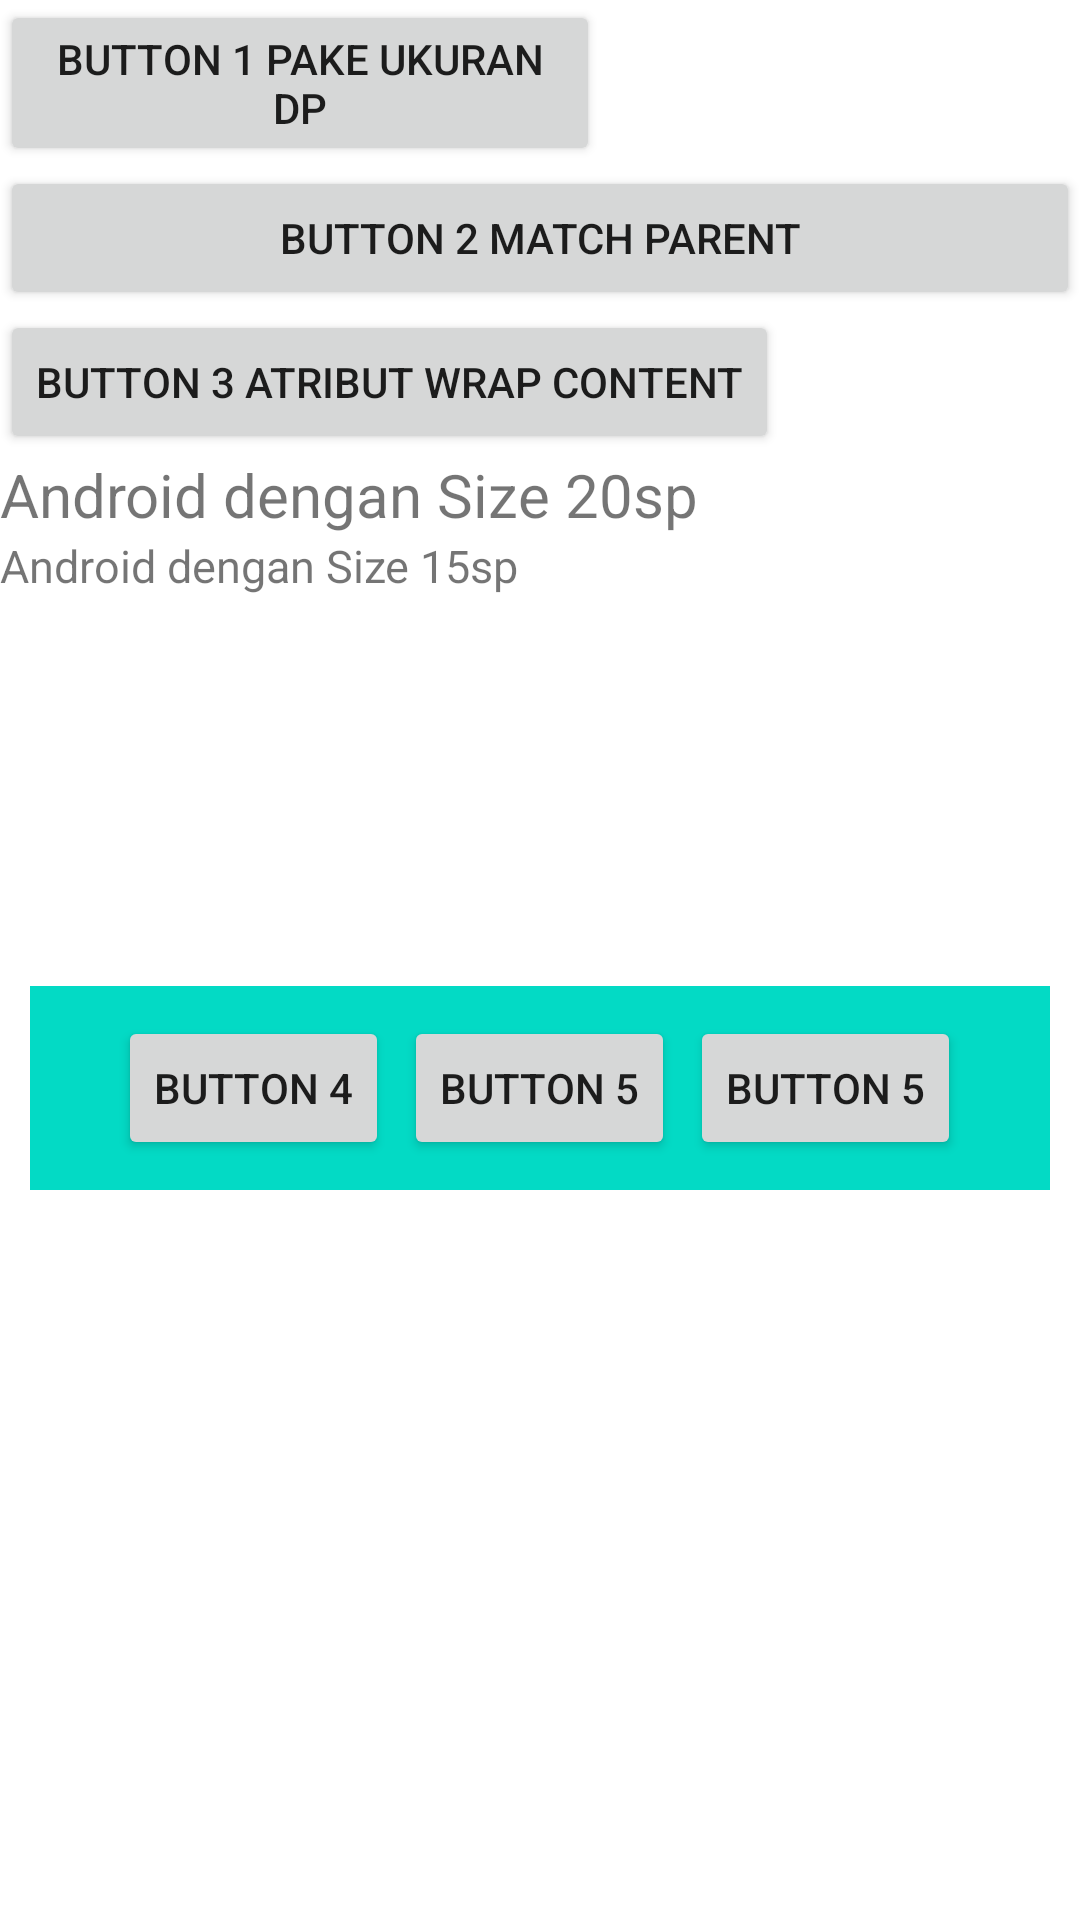

The Android layout XML behind this screen, and the referenced resources:
<!-- AndroidManifest.xml: application theme Theme.LayoutAndMassage -->
<!-- res/layout/linear_layout.xml -->
<?xml version="1.0" encoding="utf-8"?>
<LinearLayout xmlns:android="http://schemas.android.com/apk/res/android"
    android:orientation="vertical"
    android:layout_width="match_parent"
    android:layout_height="match_parent">

    <Button
        android:layout_width="200dp"
        android:layout_height="wrap_content"
        android:text="Button 1 pake ukuran dp"/>

    <Button
        android:layout_width="match_parent"
        android:layout_height="wrap_content"
        android:text="Button 2 match parent"/>

    <Button
        android:layout_width="wrap_content"
        android:layout_height="wrap_content"
        android:text="Button 3 Atribut wrap content"/>

    <TextView
        android:layout_width="wrap_content"
        android:layout_height="wrap_content"
        android:textSize="20sp"
        android:text="Android dengan Size 20sp"/>

    <TextView
        android:layout_width="wrap_content"
        android:layout_height="wrap_content"
        android:textSize="15sp"
        android:text="Android dengan Size 15sp"/>

    <ImageView
        android:layout_width="100dp"
        android:layout_height="100dp"
        android:layout_gravity="center_horizontal"
        android:layout_marginTop="20dp"
        android:src="@drawable/ic_launcher_background"/>

    <LinearLayout
        android:layout_width="match_parent"
        android:layout_height="wrap_content"
        android:gravity="center"
        android:background="@color/teal_200"
        android:padding="10dp"
        android:layout_margin="10dp"
        android:orientation="horizontal">

        <Button
            android:layout_width="wrap_content"
            android:layout_height="wrap_content"
            android:text="Button 4"/>

        <Button
            android:layout_width="wrap_content"
            android:layout_height="wrap_content"
            android:layout_marginRight="5dp"
            android:layout_marginLeft="5dp"
            android:text="Button 5"/>

        <Button
            android:layout_width="wrap_content"
            android:layout_height="wrap_content"
            android:text="Button 5"/>

    </LinearLayout>

    <ImageView
        android:layout_width="200dp"
        android:layout_height="200dp"
        android:layout_gravity="center_horizontal"
        android:src="@drawable/input"/>

</LinearLayout>

    
    
    
    
    
    
    
    
<!-- resources referenced by this layout -->
<resources>
  <style name="Theme.LayoutAndMassage" parent="Theme.MaterialComponents.DayNight.DarkActionBar">
          
          <item name="colorPrimary">@color/purple_500</item>
          <item name="colorPrimaryVariant">@color/purple_700</item>
          <item name="colorOnPrimary">@color/white</item>
          
          <item name="colorSecondary">@color/teal_200</item>
          <item name="colorSecondaryVariant">@color/teal_700</item>
          <item name="colorOnSecondary">@color/black</item>
          
          <item name="android:statusBarColor" tools:targetApi="l">?attr/colorPrimaryVariant</item>
          
      </style>
  <!-- not gathered from this repository: default colours our renderer supplied (Android Studio template values) -->
  <color name="purple_500">#FF6200EE</color>
  <color name="purple_700">#FF3700B3</color>
  <color name="teal_200">#FF03DAC5</color>
  <color name="teal_700">#FF018786</color>
  <color name="black">#FF000000</color>
  <color name="white">#FFFFFFFF</color>
</resources>
